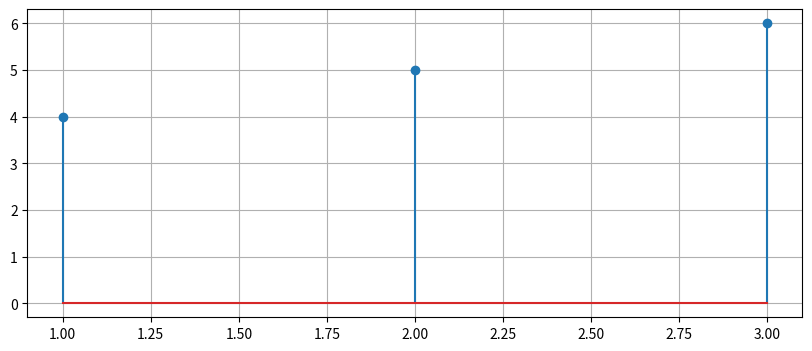

Python code for this plot:
import numpy as np
import matplotlib.pyplot as plt

# a = np.array([2, 3])

# a = np.add(a, 5)

# print(a)

# b = np.zeros((3, 4, 5), int)
# print(b)
# # print(b[0][1])
# print(b.shape)
# print(b.ndim)
# print(b.size)

# c = np.full((3, 3), 7)
# print(c)

# d = np.arange(1, 10, 2)
# print(d)

# e = np.linspace(0, 10, 5)
# print(e)
# e = np.rint(e).astype(int)
# print(e)

# f = np.random.randint(1, 10, 1)
# print(f)

# a = np.array([1, 2])
# b = np.array([1, 3])
# a = a ** b
# print(a)

plt.figure(figsize=(10, 4))
plt.stem([1, 2, 3], [4, 5, 6])
plt.grid(True)
plt.show()
